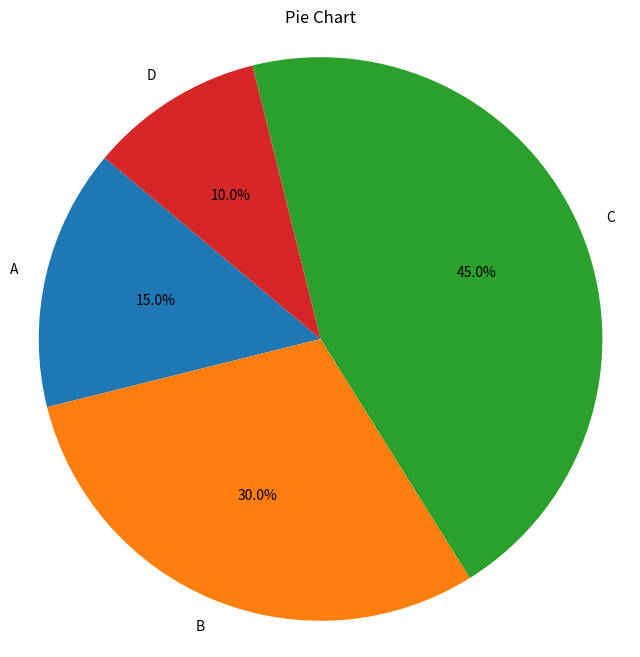

Generate this figure with matplotlib:
import numpy as np
import matplotlib.pyplot as plt

def pie_chart(data, labels):
    """
    Function to create a pie chart.

    Parameters:
    data (list): A list of values to plot.
    labels (list): A list of labels for each slice of the pie.
    """
    # Create a pie chart
    plt.figure(figsize=(8, 8))
    plt.pie(data, labels=labels, autopct='%1.1f%%', startangle=140)

    # Equal aspect ratio ensures that pie is drawn as a circle
    plt.axis('equal')
    plt.title('Pie Chart')

    # Show the plot
    plt.show()

# Example usage

if __name__ == "__main__":
    # import the data from the Data Warehouse in module 01
    data = [15, 30, 45, 10]
    labels = ['A', 'B', 'C', 'D']
    pie_chart(data, labels)
